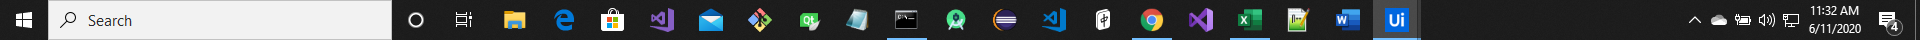
Task: Winning numbers for Mega and Power ball
Workflow: Main

Step 1: Attach Window ' Shell_tra' on the element (explorer.exe)

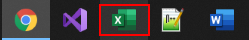
Step 2: click on 'push button  Excel' in window 'Running applications'

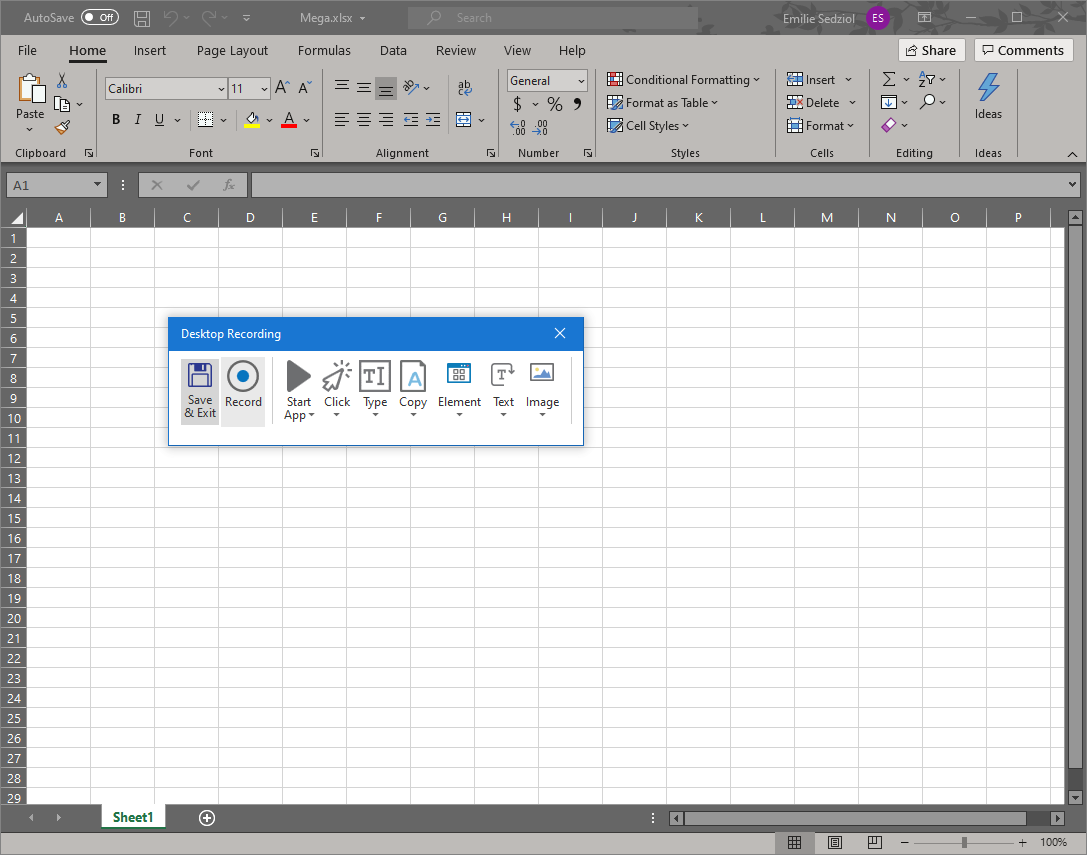
Step 3: Attach Window 'Excel Xlmain' on the element in window 'Excel' (excel.exe)

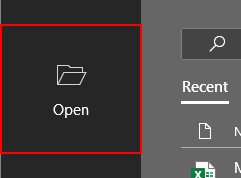
Step 4: click on the element 'Open'

Step 5: click on the edit 'Search' (no picture)

Step 6: type "mega.xlsx[k(enter)]" into the edit 'Search' in window 'Excel' (excel.exe) (no picture)

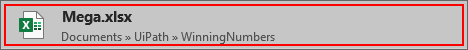
Step 7: click on the element

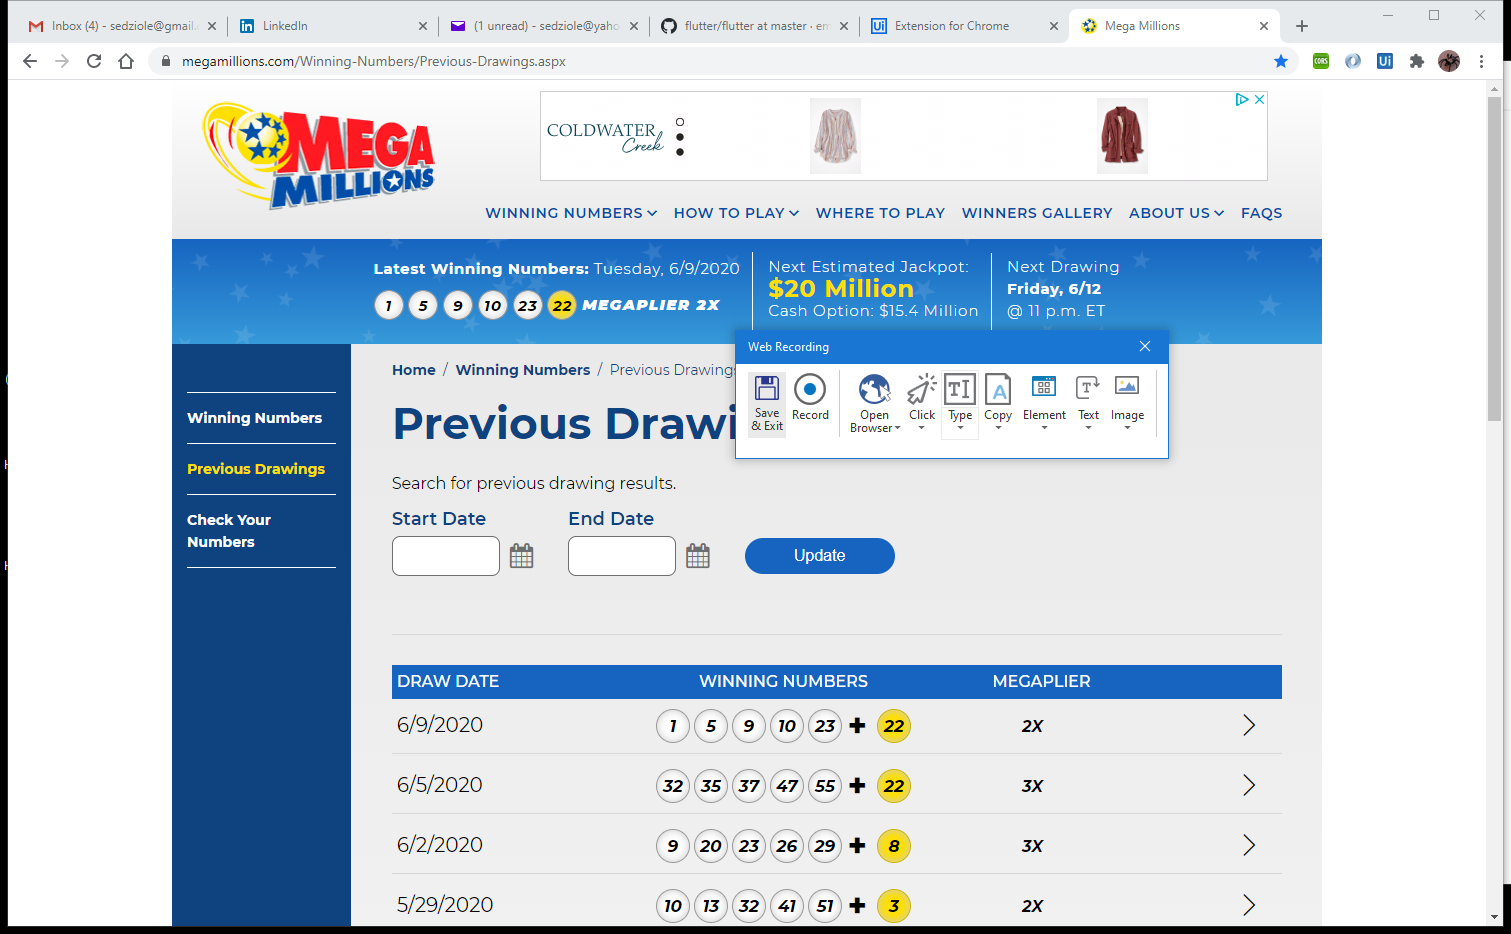
Step 8: Attach Window 'NewTab Go Chrome_wi' on the element in window 'New Tab - Google Chrome' (chrome.exe)

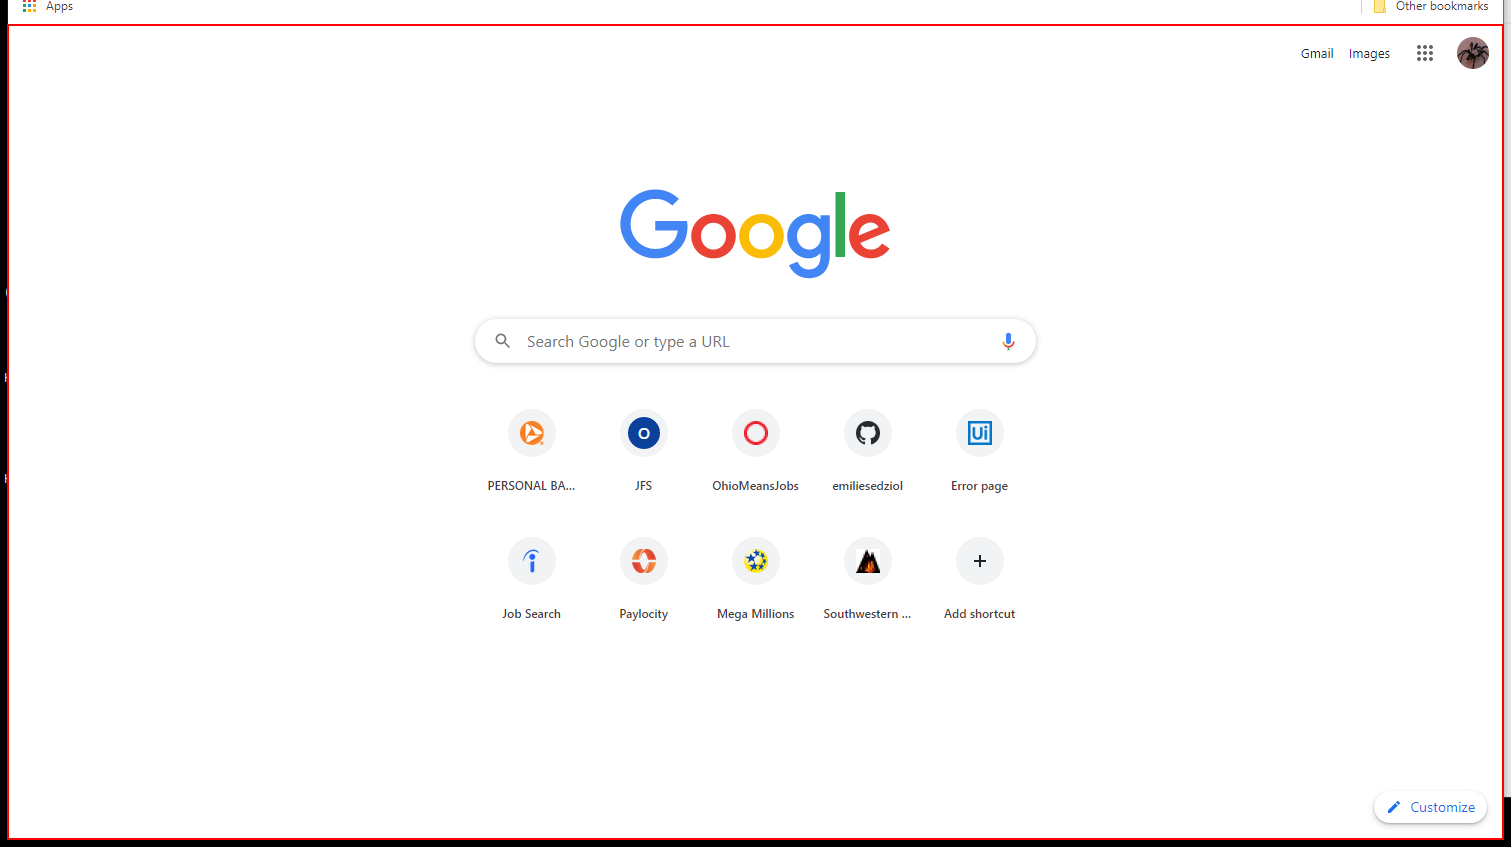
Step 9: type "https://www.megamillions.com/Winning-Numbers/Previous-Drawings.aspx[k(enter)]" into the element in window 'Chrome Legacy Window'

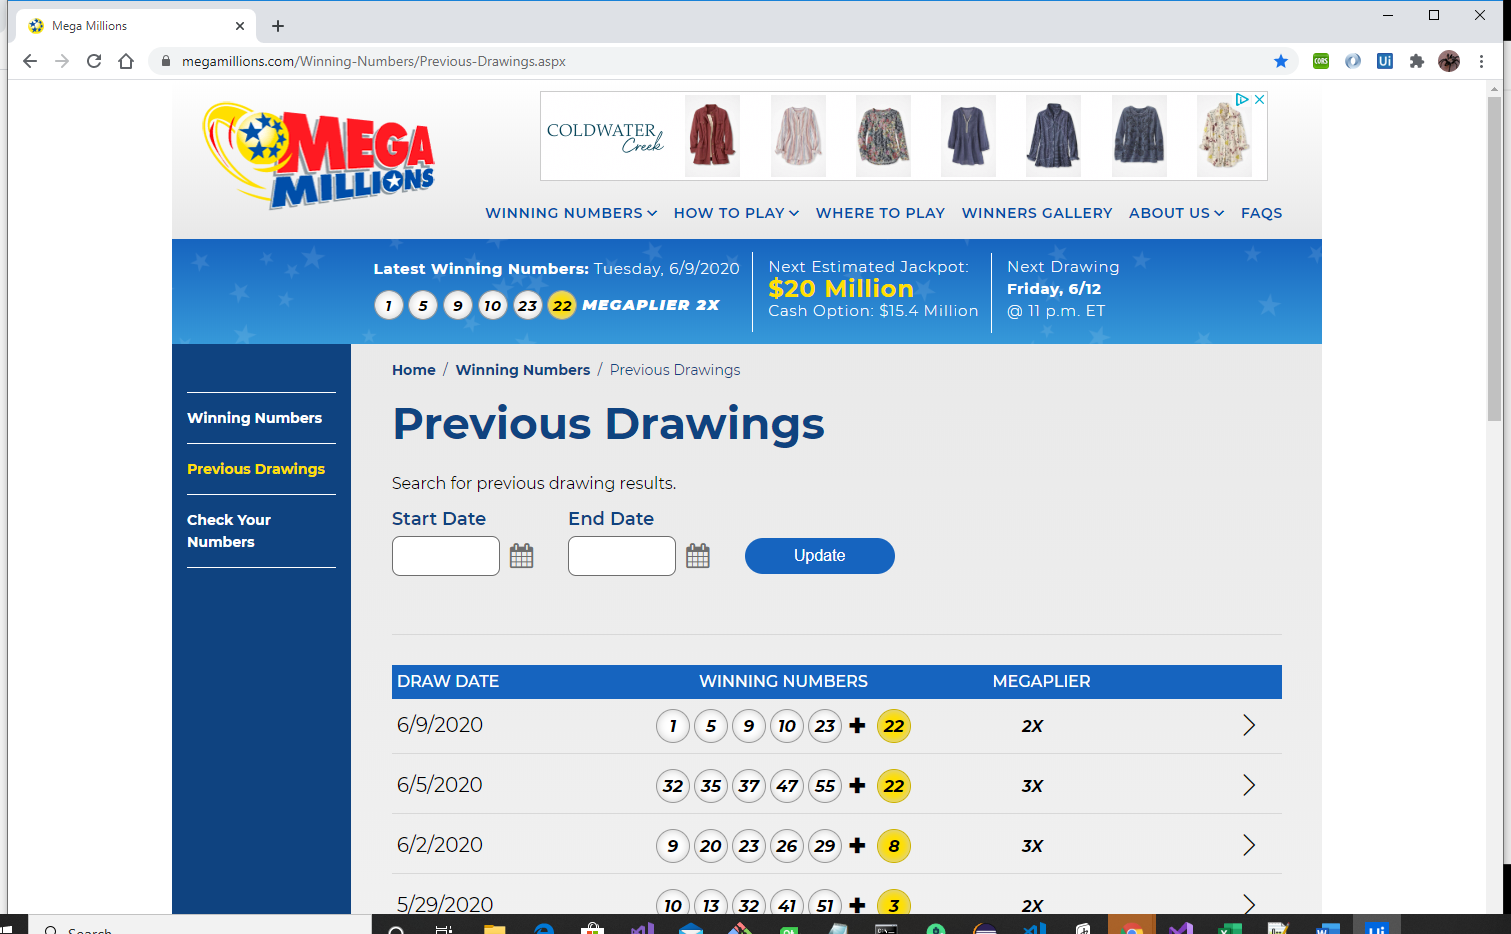
Step 10: Attach Browser 'MegaMilli Page' in window 'Mega Millions' (chrome.exe)

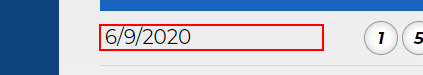
Step 11: get-text from the h5 '6/9/2020'

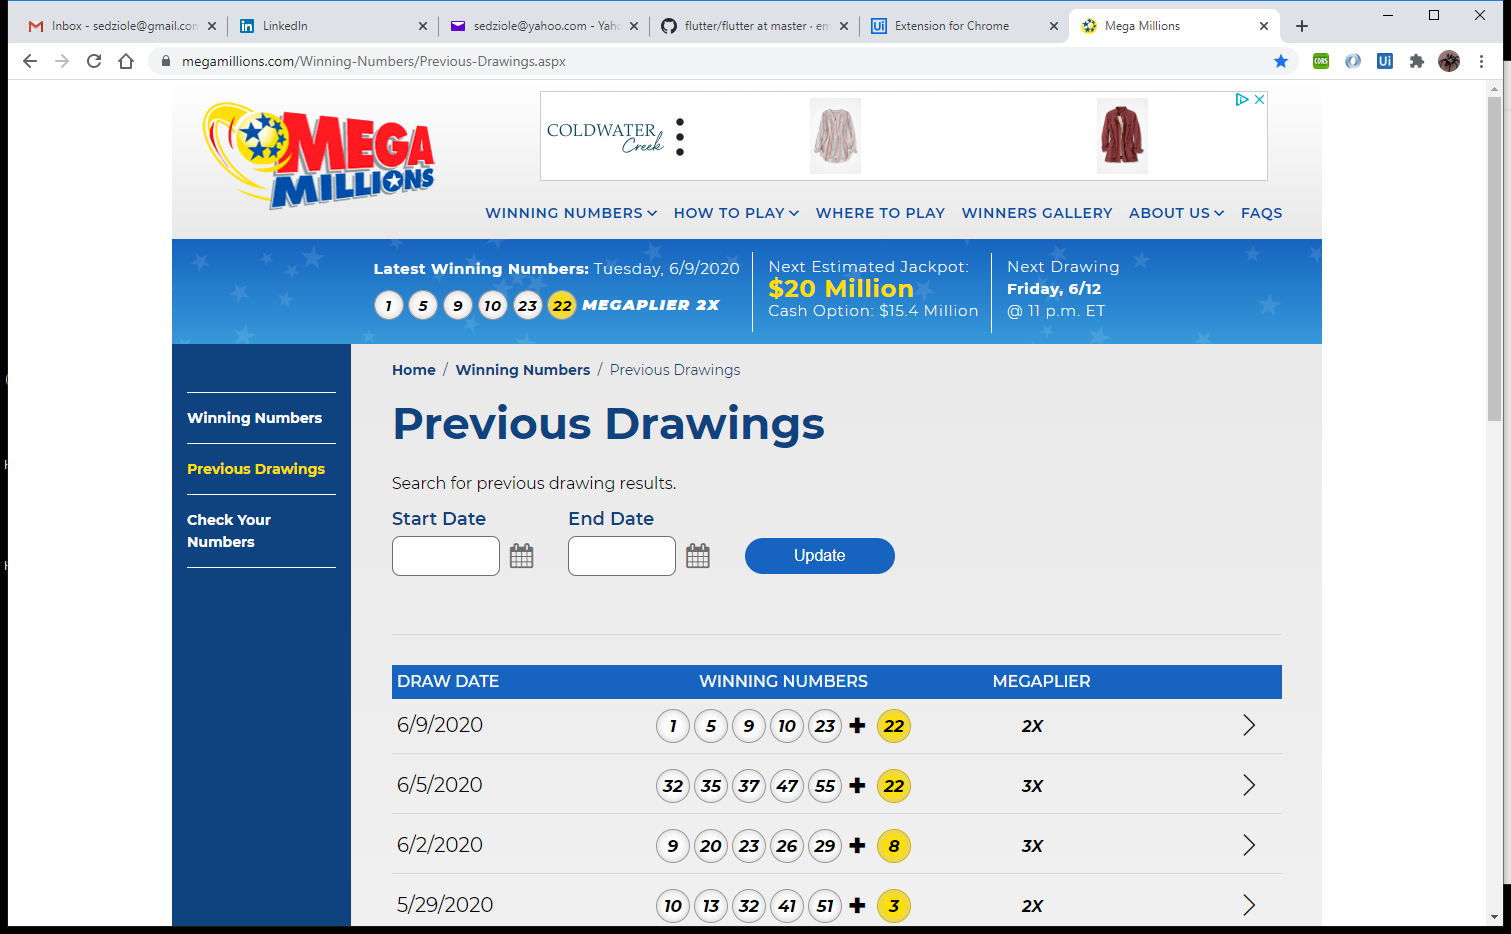
Step 12: Attach Browser 'MegaMilli Page' in window 'Mega Millions' (chrome.exe)

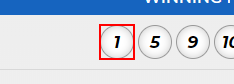
Step 13: get-text from the list item

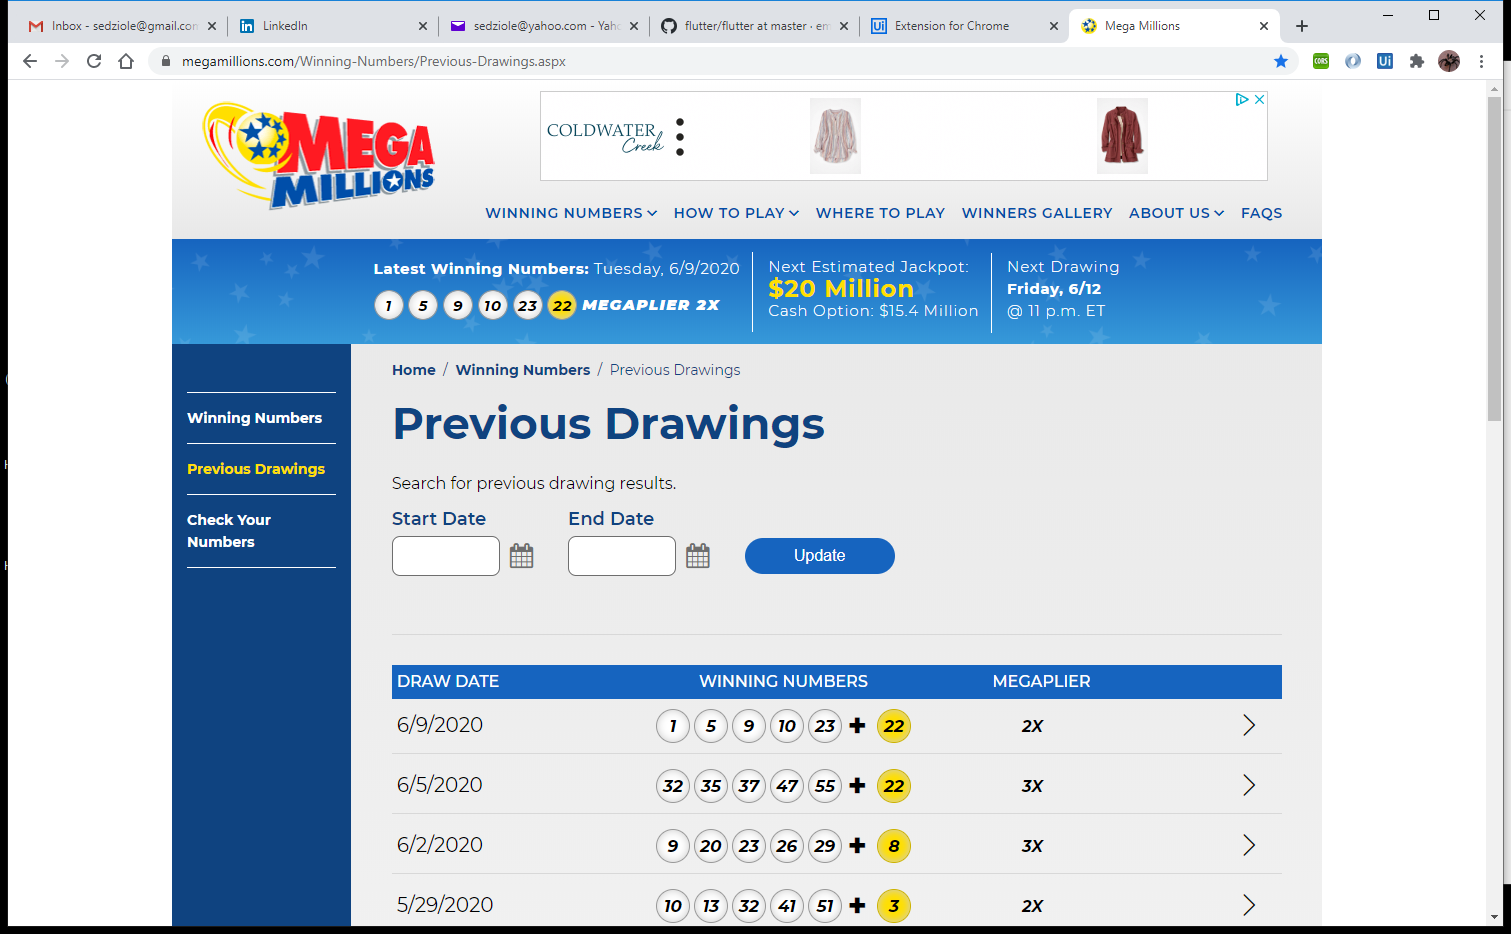
Step 14: Attach Browser 'MegaMilli Page' in window 'Mega Millions' (chrome.exe)

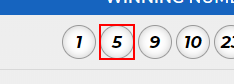
Step 15: get-text from the list item

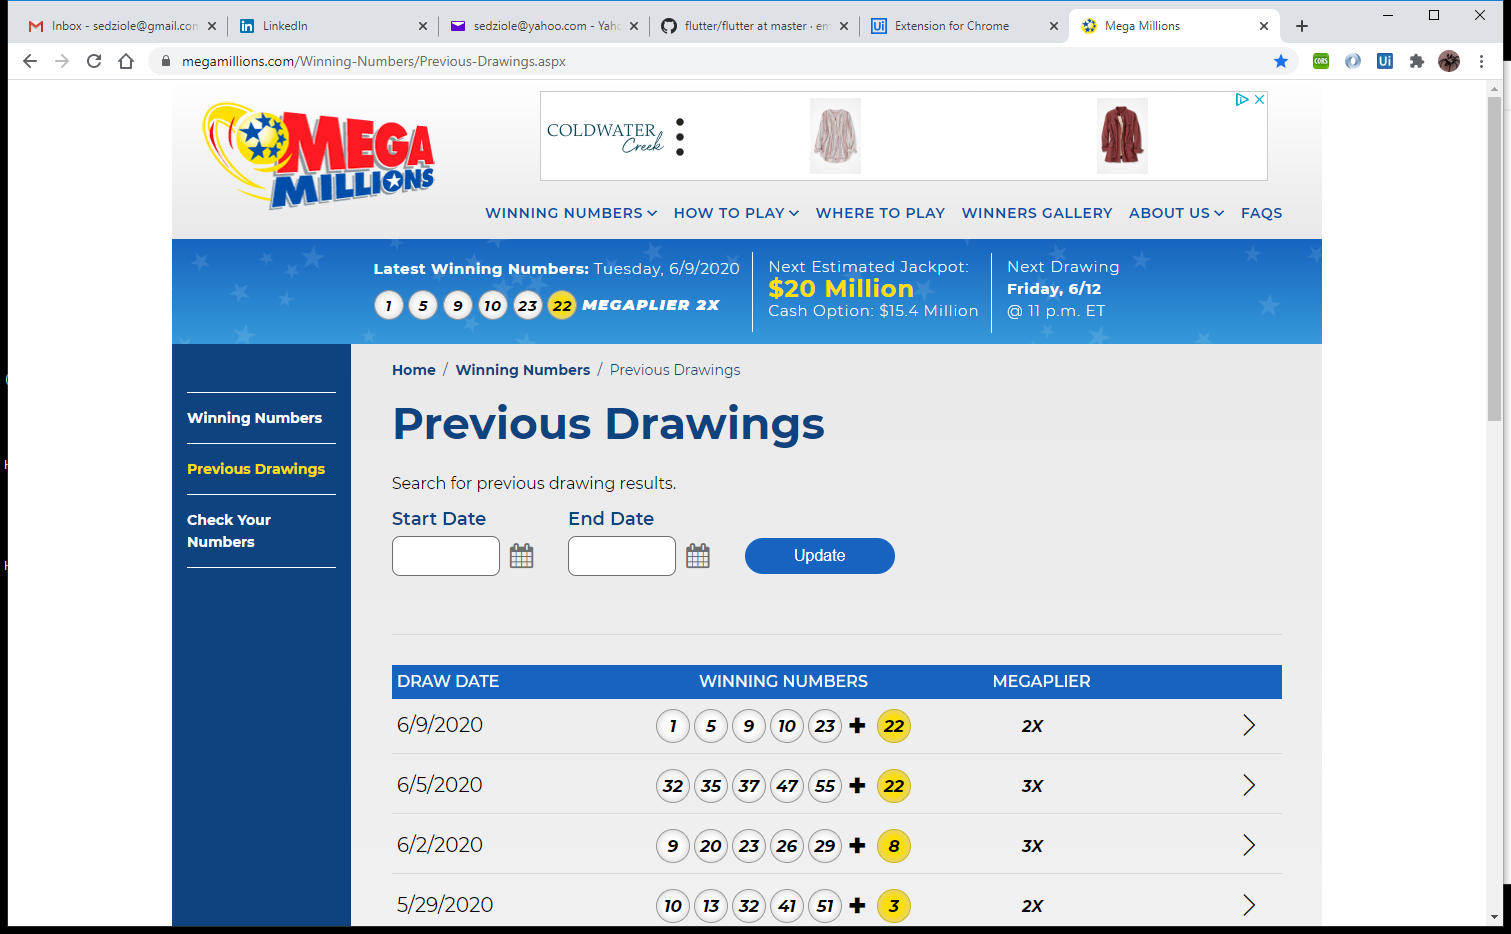
Step 16: Attach Browser 'MegaMilli Page' in window 'Mega Millions' (chrome.exe)

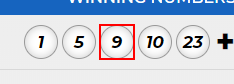
Step 17: get-text from the list item

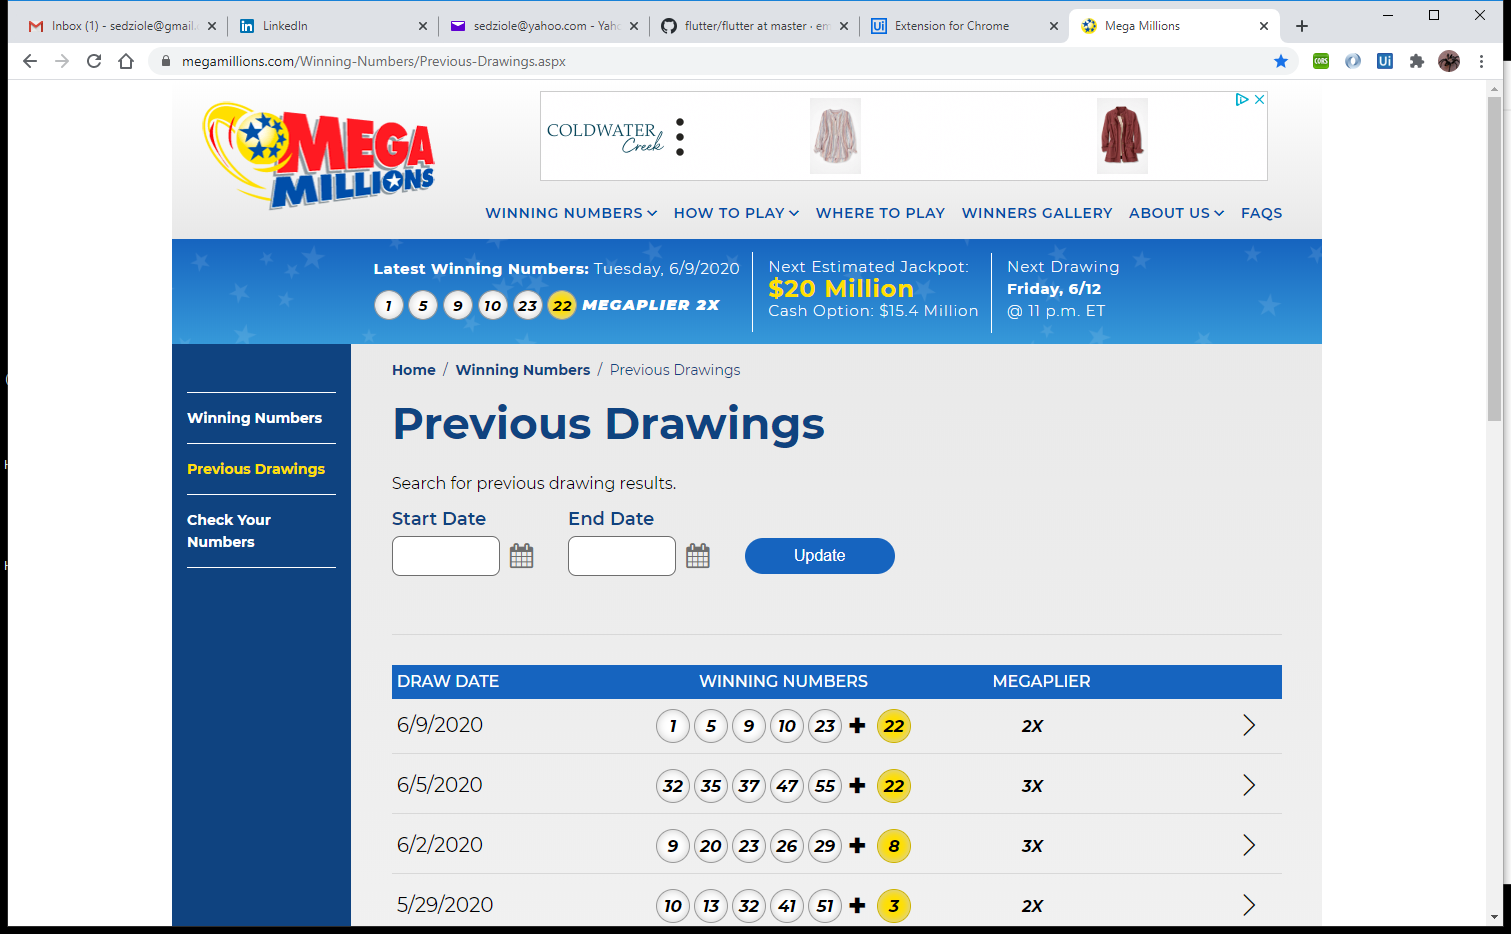
Step 18: Attach Browser 'MegaMilli Page' in window 'Mega Millions' (chrome.exe)

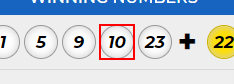
Step 19: get-text from the list item

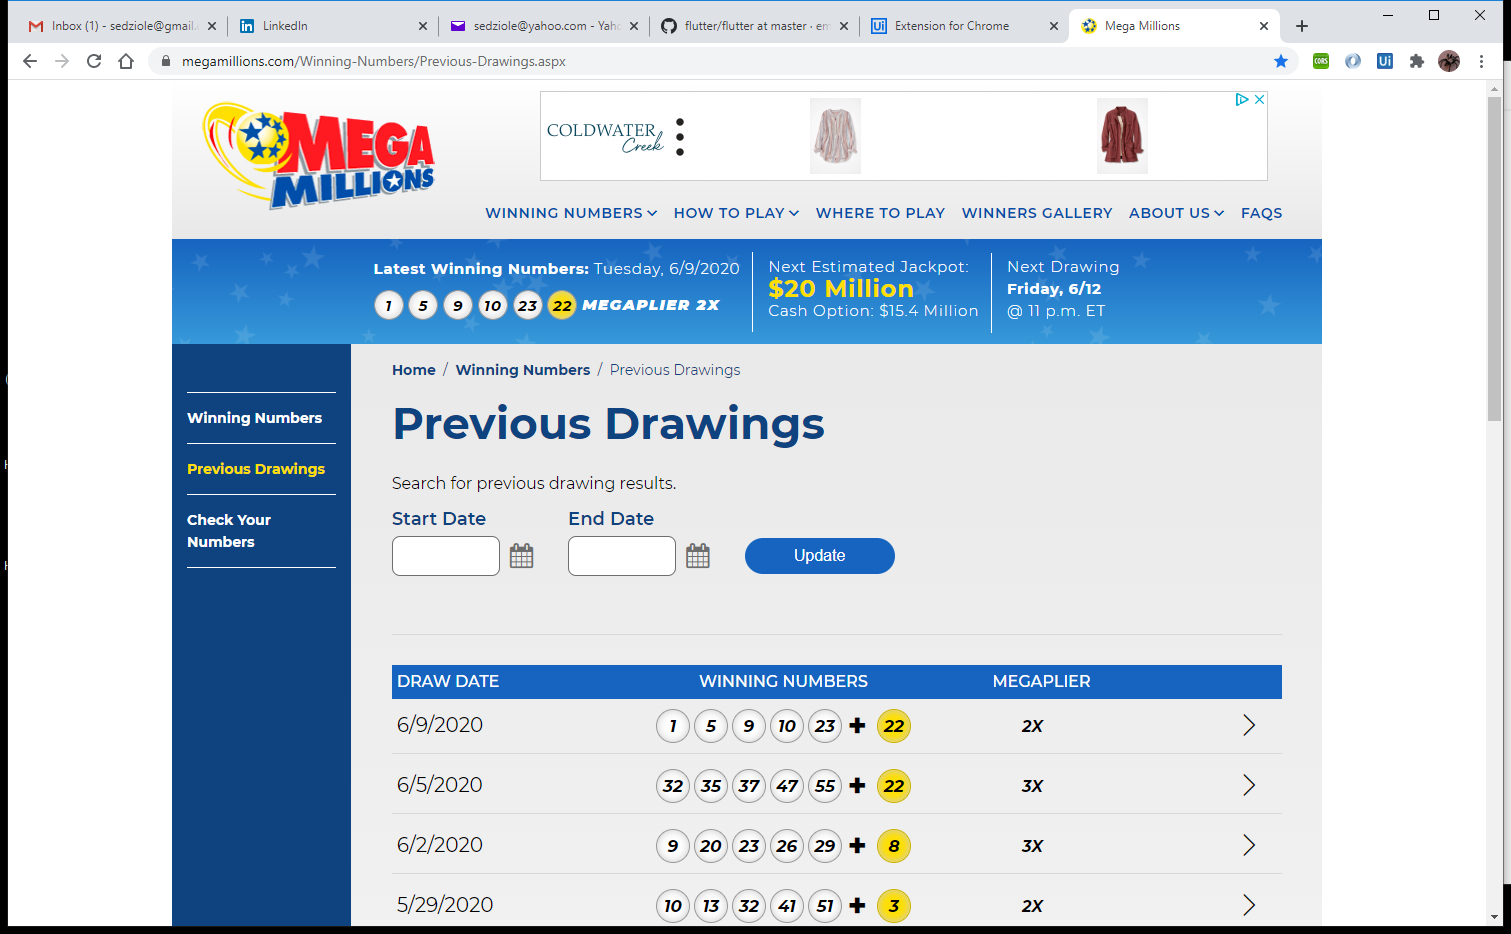
Step 20: Attach Browser 'MegaMilli Page' in window 'Mega Millions' (chrome.exe)

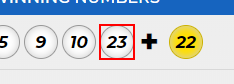
Step 21: get-text from the list item

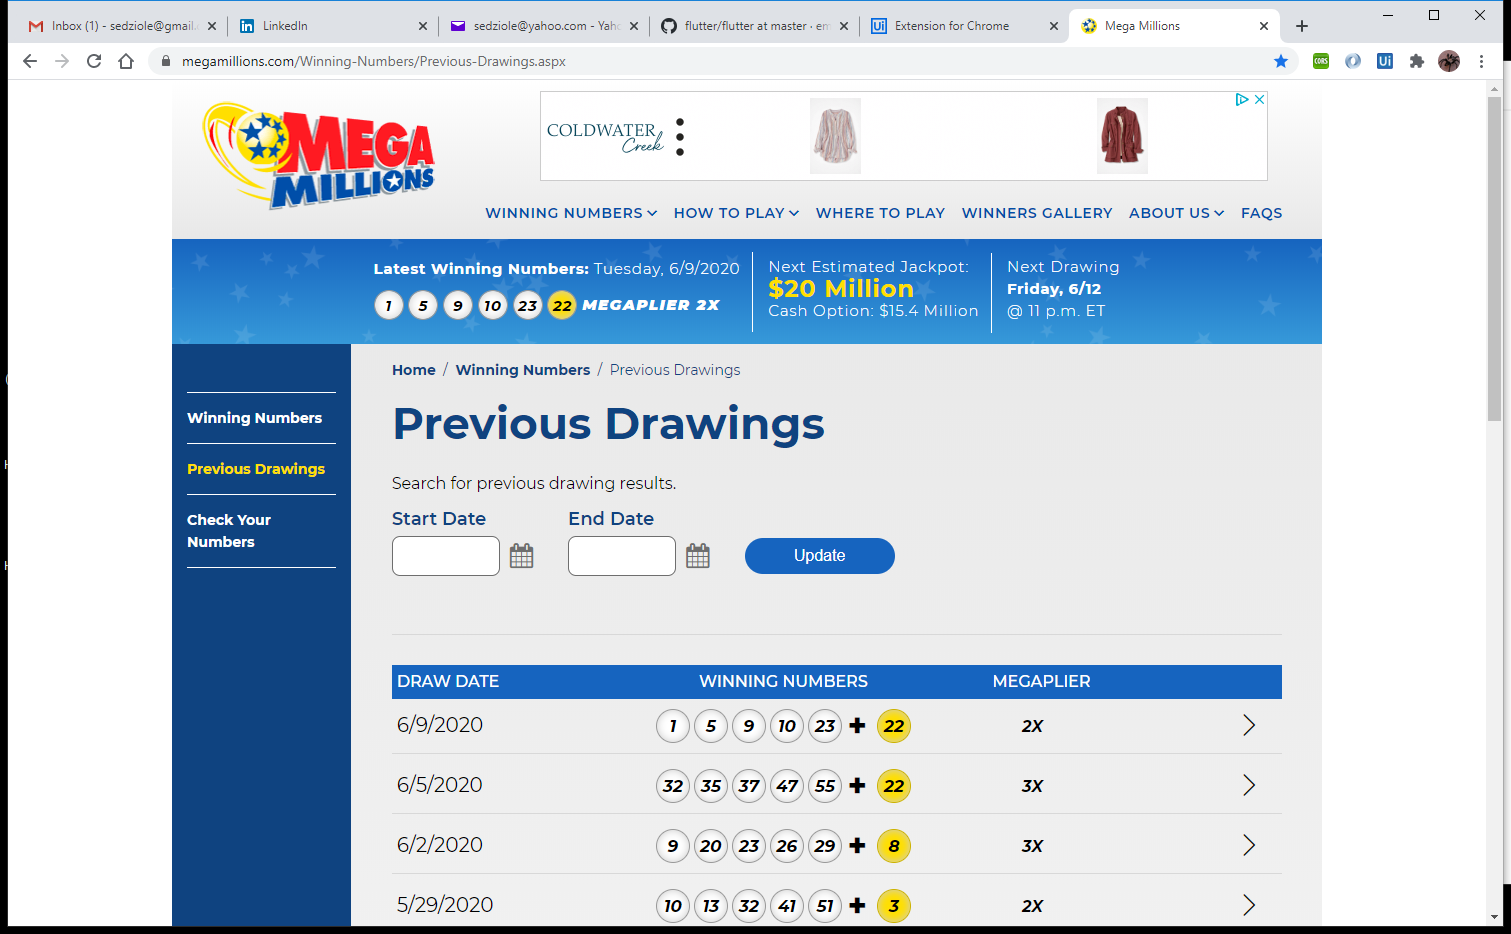
Step 22: Attach Browser 'MegaMilli Page' in window 'Mega Millions' (chrome.exe)

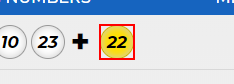
Step 23: get-text from the list item